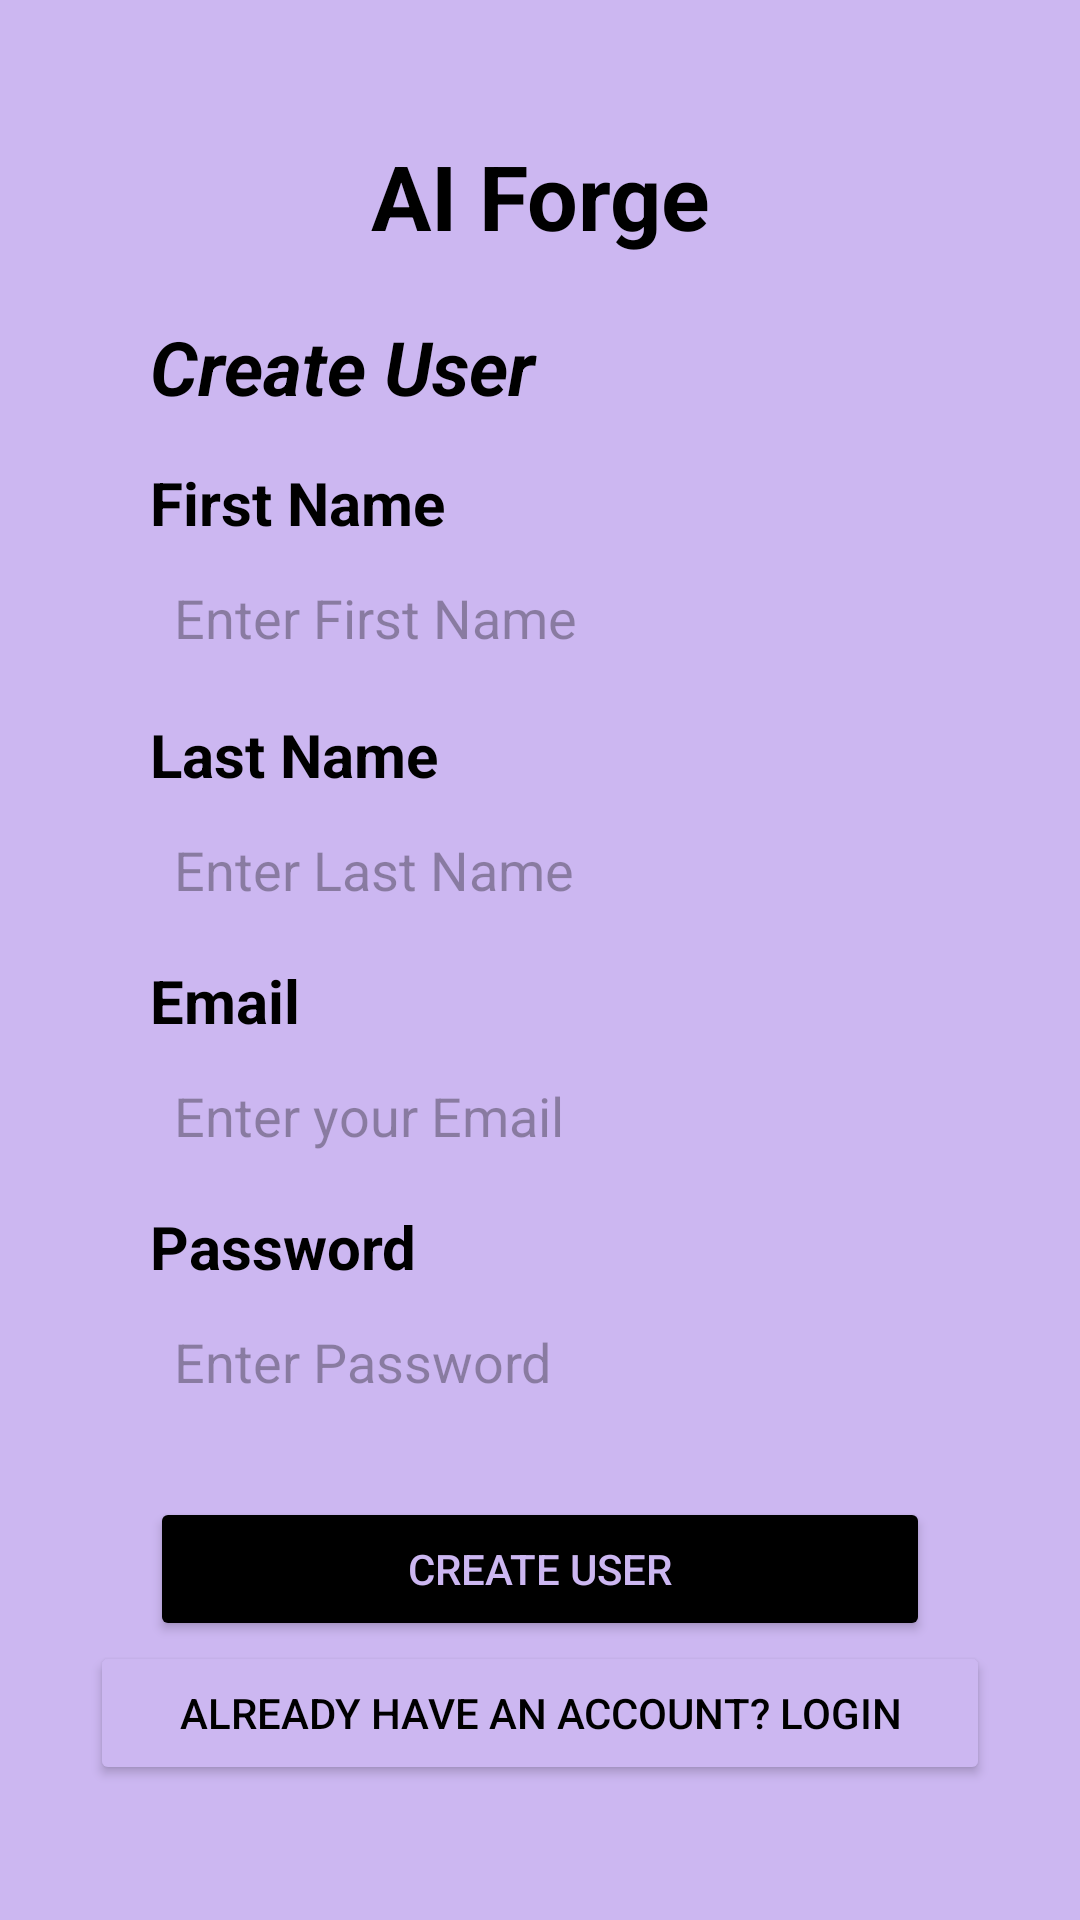

Produce the Android XML layout that renders to this screen, including the resource entries it uses.
<!-- AndroidManifest.xml: application theme Theme.AndroidProject -->
<!-- res/layout/fragment_signup.xml -->
<?xml version="1.0" encoding="utf-8"?>
<LinearLayout xmlns:android="http://schemas.android.com/apk/res/android"
    xmlns:tools="http://schemas.android.com/tools"
    android:layout_width="match_parent"
    android:layout_height="match_parent"
    android:gravity="center"
    android:background="@color/primary"
    tools:context=".fragment.auth.SignupFragment">>

    <LinearLayout
        android:id="@+id/login_container1"
        android:layout_width="match_parent"
        android:layout_height="wrap_content"
        android:background="@color/primary"
        android:orientation="vertical"
        android:layout_marginHorizontal="30dp">

        <TextView
            android:layout_width="match_parent"
            android:layout_height="wrap_content"
            android:gravity="center"
            android:text="@string/app_name"
            android:textColor="@color/black"
            android:textSize="30sp"
            android:layout_marginBottom="20dp"
            android:textStyle="bold" />

        <TextView
            android:id="@+id/layout_name_txt"
            android:layout_width="match_parent"
            android:layout_height="wrap_content"
            android:gravity="start"
            android:text="@string/create_user"
            android:layout_marginHorizontal="20dp"
            android:layout_marginBottom="15dp"
            android:textColor="@color/black"
            android:textSize="25sp"
            android:textStyle="bold|italic"
            tools:ignore="RtlHardcoded" />

        <TextView
            android:layout_width="match_parent"
            android:layout_height="wrap_content"
            android:gravity="start"
            android:text="@string/first_name"
            android:layout_marginHorizontal="20dp"
            android:layout_marginBottom="5dp"
            android:textColor="@color/black"
            android:textSize="20sp"
            android:textStyle="bold" />


        <EditText
            android:layout_width="match_parent"
            android:layout_height="40dp"
            android:layout_marginHorizontal="20dp"
            android:paddingHorizontal="8dp"
            android:layout_marginBottom="12dp"
            android:id="@+id/firstName"
            android:hint="@string/enter_name"
            android:inputType="textPersonName"
            android:background="@drawable/field_background_rectangle"
            android:text="" />

        <TextView
            android:layout_width="match_parent"
            android:layout_height="wrap_content"
            android:gravity="start"
            android:text="@string/last_name"
            android:layout_marginHorizontal="20dp"
            android:layout_marginBottom="5dp"
            android:textColor="@color/black"
            android:textSize="20sp"
            android:textStyle="bold" />


        <EditText
            android:layout_width="match_parent"
            android:layout_height="40dp"
            android:layout_marginHorizontal="20dp"
            android:paddingHorizontal="8dp"
            android:layout_marginBottom="10dp"
            android:id="@+id/lastNameInput"
            android:hint="@string/hint_last_name"
            android:inputType="textPersonName"
            android:background="@drawable/field_background_rectangle" />

        <TextView
            android:layout_width="match_parent"
            android:layout_height="wrap_content"
            android:gravity="start"
            android:text="@string/prompt_email"
            android:layout_marginHorizontal="20dp"
            android:layout_marginBottom="5dp"
            android:textColor="@color/black"
            android:textSize="20sp"
            android:textStyle="bold" />


        <EditText
            android:layout_weight="1"
            android:layout_width="match_parent"
            android:layout_height="40dp"
            android:layout_marginHorizontal="20dp"
            android:paddingHorizontal="8dp"
            android:layout_marginBottom="10dp"
            android:id="@+id/emailSignup"
            android:hint="@string/email_hint"
            android:inputType="textEmailAddress"
            android:background="@drawable/field_background_rectangle"
            android:text="" />


        <TextView
            android:layout_width="match_parent"
            android:layout_height="wrap_content"
            android:gravity="start"
            android:text="@string/prompt_password"
            android:layout_marginHorizontal="20dp"
            android:layout_marginBottom="5dp"
            android:textColor="@color/black"
            android:textSize="20sp"
            android:textStyle="bold" />


        <EditText
            android:layout_width="match_parent"
            android:layout_height="40dp"
            android:layout_marginHorizontal="20dp"
            android:paddingHorizontal="8dp"
            android:layout_marginBottom="10dp"
            android:id="@+id/passwordSignup"
            android:hint="@string/password_hint"
            android:inputType="textPassword"
            android:background="@drawable/field_background_rectangle"
            android:text="" />

        <Button
            android:id="@+id/submitBtn"
            android:layout_marginTop="15dp"
            android:layout_marginHorizontal="20dp"
            android:layout_width="match_parent"
            android:backgroundTint="@color/black"
            android:layout_height="wrap_content"
            android:textColor="@color/primary"
            android:text="@string/create_user"/>

        <Button
            android:id="@+id/backBtn"
            android:layout_width="match_parent"
            android:backgroundTint="@color/primary"
            android:layout_height="wrap_content"
            android:textColor="@color/black"
            android:text="Already have an account? Login"/>

    </LinearLayout>

</LinearLayout>
<!-- resources referenced by this layout -->
<resources>
  <color name="black">#FF000000</color>
  <color name="primary">#CCB7F1</color>
  <string name="app_name">AI Forge</string>
  <string name="create_user">Create User</string>
  <string name="email_hint">Enter your Email</string>
  <string name="enter_name">Enter First Name</string>
  <string name="first_name">First Name</string>
  <string name="hint_last_name">Enter Last Name</string>
  <string name="last_name">Last Name</string>
  <string name="password_hint">Enter Password</string>
  <string name="prompt_email">Email</string>
  <string name="prompt_password">Password</string>
  <style name="Theme.AndroidProject" parent="Base.Theme.AndroidProject" />
  <style name="Base.Theme.AndroidProject" parent="Theme.Material3.DayNight.NoActionBar">
          
          
      </style>
</resources>
